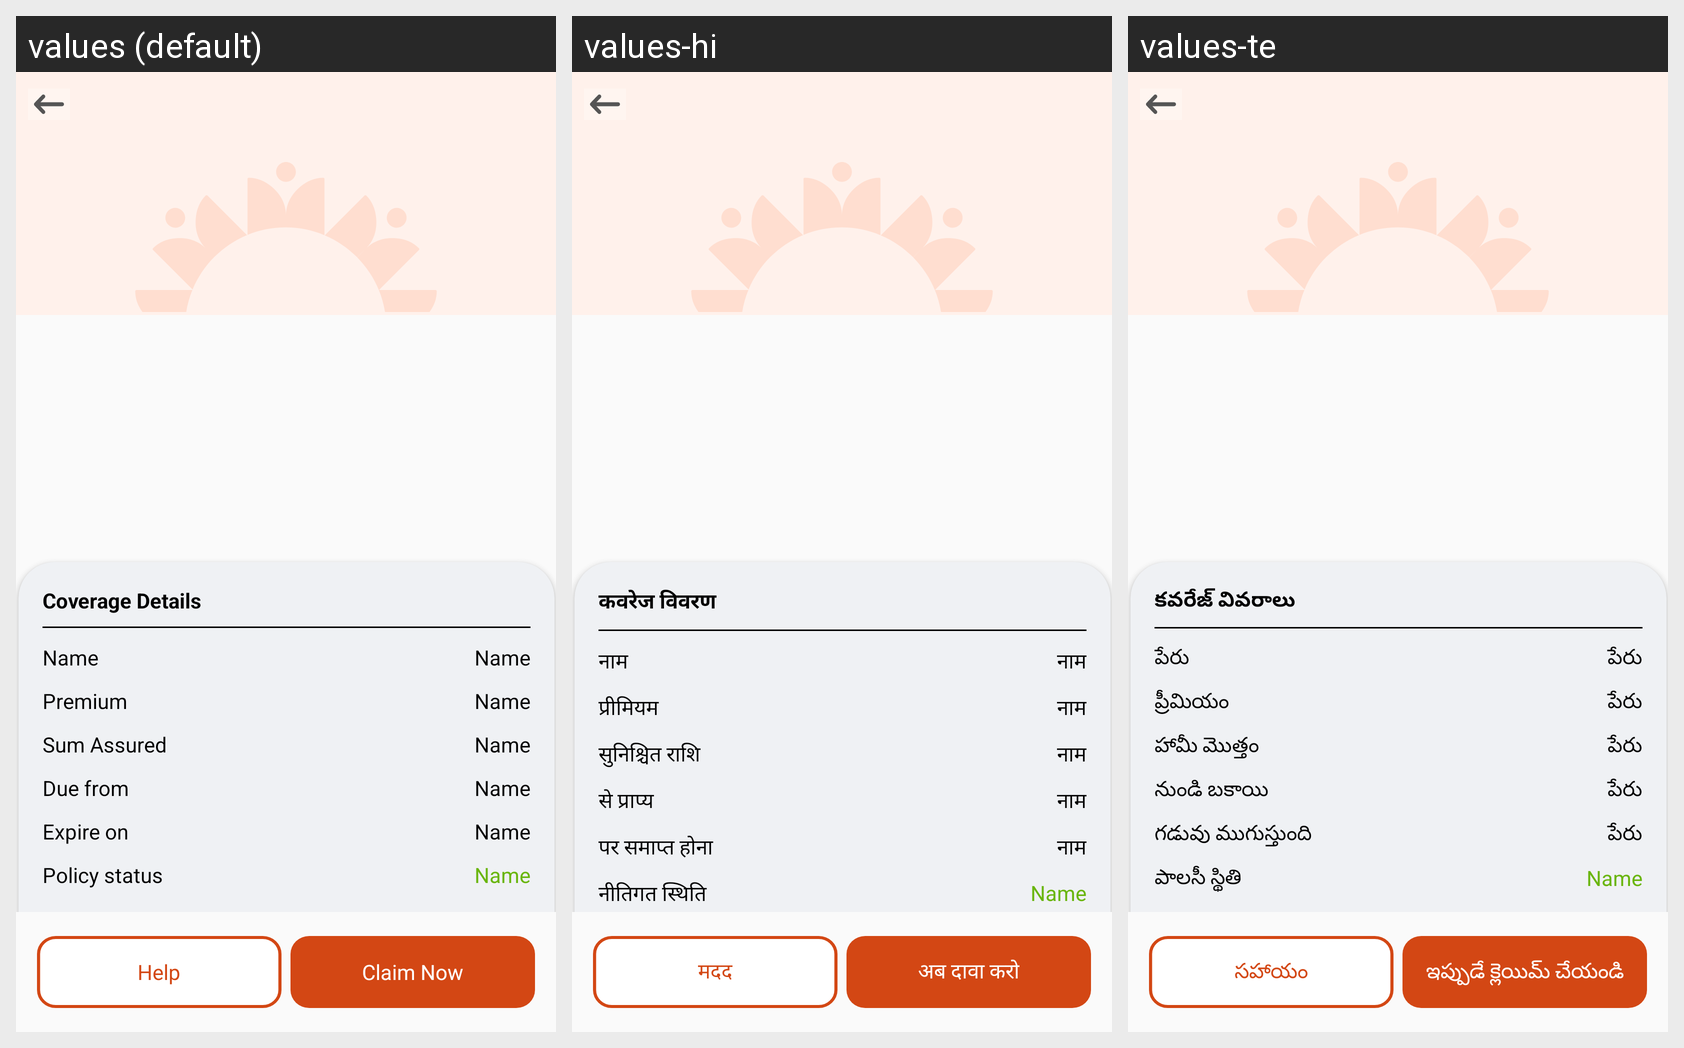

This grid shows one Android layout under several languages. Give, for every string resource on the screen, its name, the default text and each shown locale's text.
Android screen res/layout/fragment_insurance_info.xml rendered under 3 locales, left to right: values (default), values-hi, values-te. Device: Nexus 5 (rendered at 1080×1920; each locale shown at half size, 540×960, under a caption strip naming it); theme Theme.Mitra_android.
Strings drawn on this screen, with the default value and each locale's value (text and hints the layout hard-codes, and strings that could not be matched under every locale, appear in the picture but are not listed):

coverage_details
  values: Coverage Details
  values-hi: कवरेज विवरण
  values-te: కవరేజ్ వివరాలు

name
  values: Name
  values-hi: नाम
  values-te: పేరు

premium
  values: Premium
  values-hi: प्रीमियम
  values-te: ప్రీమియం

sum_assured
  values: Sum Assured
  values-hi: सुनिश्चित राशि
  values-te: హామీ మొత్తం

due_from
  values: Due from
  values-hi: से प्राप्य
  values-te: నుండి బకాయి

expire_on
  values: Expire on
  values-hi: पर समाप्त होना
  values-te: గడువు ముగుస్తుంది

policy_status
  values: Policy status
  values-hi: नीतिगत स्थिति
  values-te: పాలసీ స్థితి

help
  values: Help
  values-hi: मदद
  values-te: సహాయం

claim_now
  values: Claim Now
  values-hi: अब दावा करो
  values-te: ఇప్పుడే క్లెయిమ్ చేయండి
